Photos from the image-classification dataset "data" in the GitHub repository Ericdroush/Tax_Sale. Its 4 classes are: county view, map view, map wide view, street view.

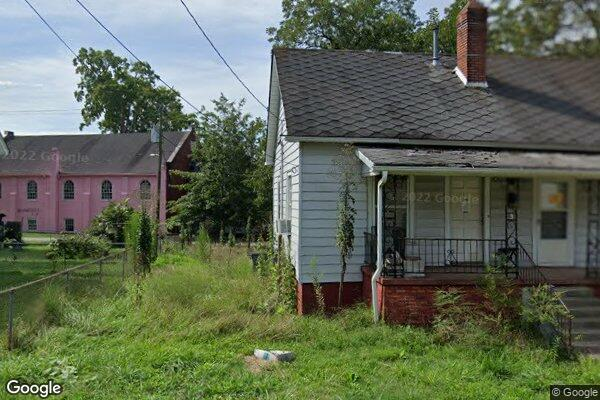
Label: street view

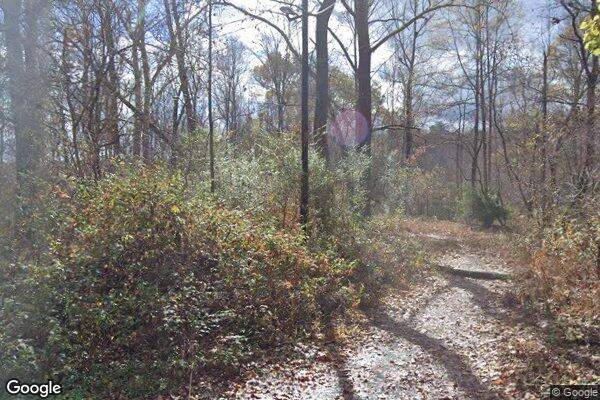
Label: street view

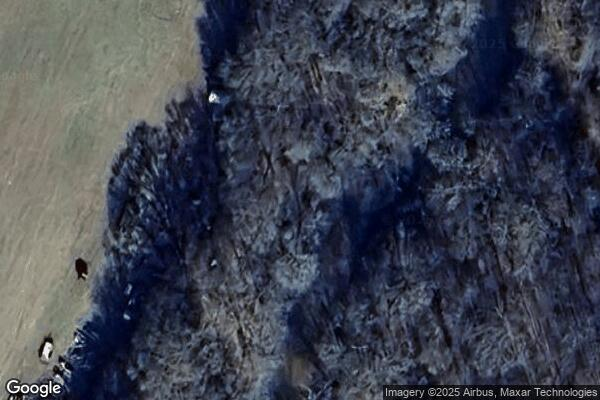
Label: map view

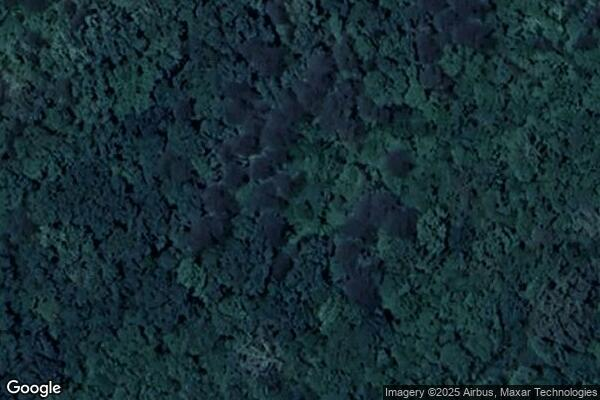
Label: map view

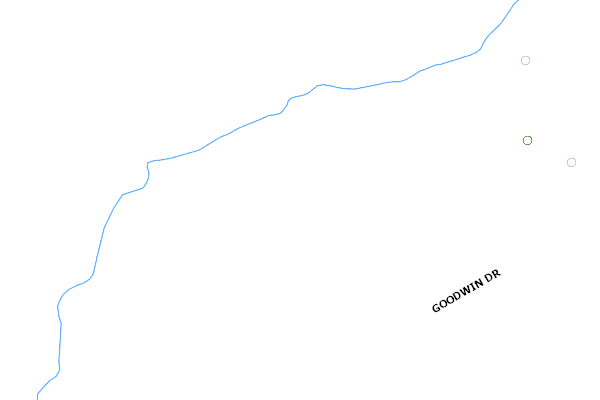
Label: county view

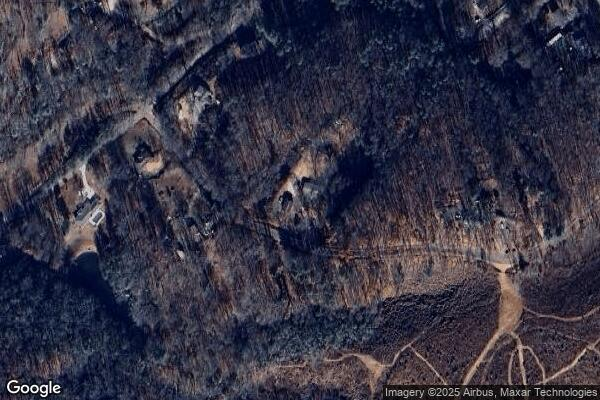
Label: map wide view
